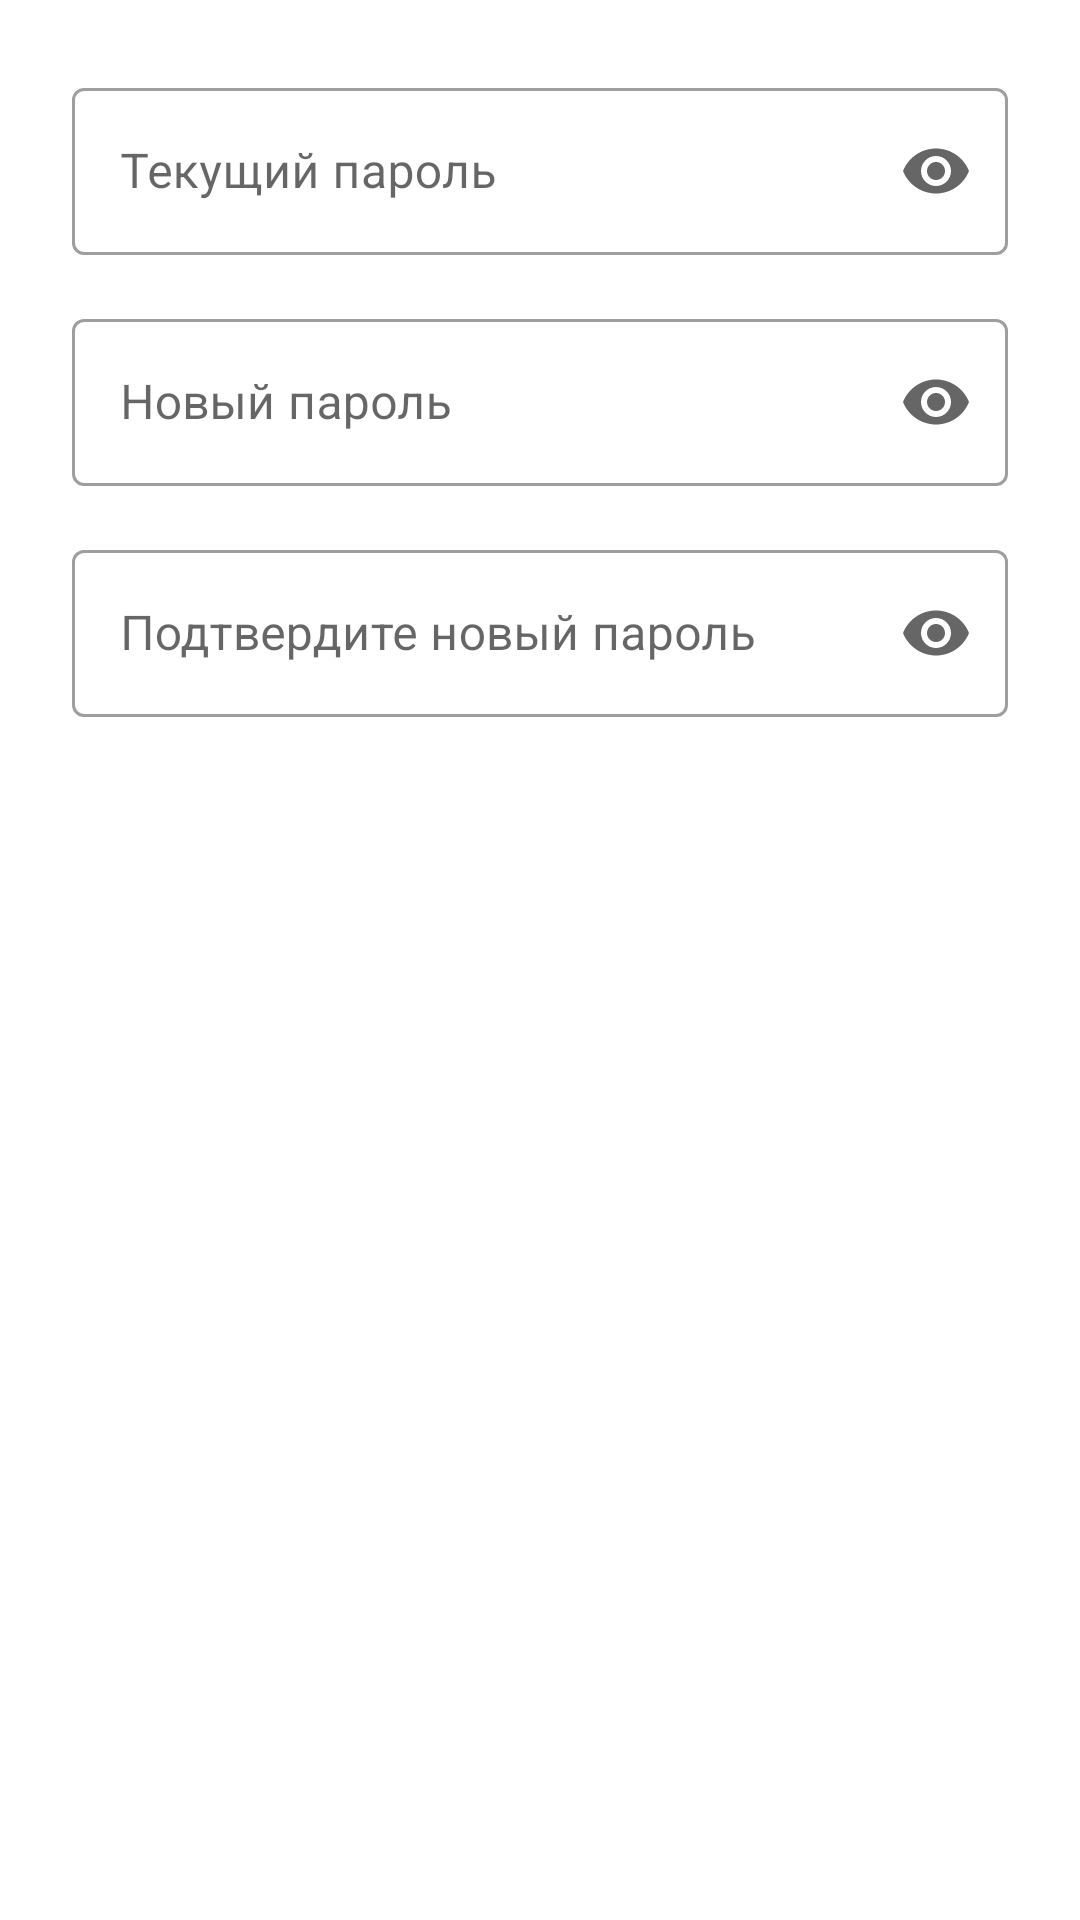

Here is an Android app screen rendered from its layout file. Give the layout XML and the strings, colors and styles it references.
<!-- AndroidManifest.xml: application theme Theme.ArtChat -->
<!-- res/layout/dialog_change_password.xml -->
<?xml version="1.0" encoding="utf-8"?>
<LinearLayout xmlns:android="http://schemas.android.com/apk/res/android"
    xmlns:app="http://schemas.android.com/apk/res-auto"
    android:layout_width="match_parent"
    android:layout_height="wrap_content"
    android:orientation="vertical"
    android:padding="24dp">

    
    <com.google.android.material.textfield.TextInputLayout
        android:layout_width="match_parent"
        android:layout_height="wrap_content"
        android:layout_marginBottom="16dp"
        style="@style/Widget.MaterialComponents.TextInputLayout.OutlinedBox"
        app:endIconMode="password_toggle">

        <com.google.android.material.textfield.TextInputEditText
            android:id="@+id/etCurrentPassword"
            android:layout_width="match_parent"
            android:layout_height="wrap_content"
            android:hint="Текущий пароль"
            android:inputType="textPassword" />

    </com.google.android.material.textfield.TextInputLayout>

    
    <com.google.android.material.textfield.TextInputLayout
        android:layout_width="match_parent"
        android:layout_height="wrap_content"
        android:layout_marginBottom="16dp"
        style="@style/Widget.MaterialComponents.TextInputLayout.OutlinedBox"
        app:endIconMode="password_toggle">

        <com.google.android.material.textfield.TextInputEditText
            android:id="@+id/etNewPassword"
            android:layout_width="match_parent"
            android:layout_height="wrap_content"
            android:hint="Новый пароль"
            android:inputType="textPassword" />

    </com.google.android.material.textfield.TextInputLayout>

    
    <com.google.android.material.textfield.TextInputLayout
        android:layout_width="match_parent"
        android:layout_height="wrap_content"
        style="@style/Widget.MaterialComponents.TextInputLayout.OutlinedBox"
        app:endIconMode="password_toggle">

        <com.google.android.material.textfield.TextInputEditText
            android:id="@+id/etConfirmPassword"
            android:layout_width="match_parent"
            android:layout_height="wrap_content"
            android:hint="Подтвердите новый пароль"
            android:inputType="textPassword" />

    </com.google.android.material.textfield.TextInputLayout>

</LinearLayout>
<!-- resources referenced by this layout -->
<resources>
  <style name="Theme.ArtChat" parent="Theme.MaterialComponents.DayNight.NoActionBar">
          <item name="colorPrimary">@color/purple_500</item>
          <item name="colorPrimaryVariant">@color/purple_700</item>
          <item name="colorOnPrimary">@color/white</item>
          <item name="colorSecondary">@color/teal_200</item>
          <item name="colorSecondaryVariant">@color/teal_700</item>
          <item name="colorOnSecondary">@color/black</item>
          <item name="android:statusBarColor" tools:targetApi="l">?attr/colorPrimaryVariant</item>
          <item name="android:windowLightStatusBar" tools:targetApi="m">true</item>
      </style>
  <color name="purple_500">#FF6200EE</color>
  <color name="purple_700">#FF3700B3</color>
  <color name="white">#FFFFFFFF</color>
  <color name="teal_200">#FF03DAC5</color>
  <color name="teal_700">#FF018786</color>
  <color name="black">#FF000000</color>
</resources>
